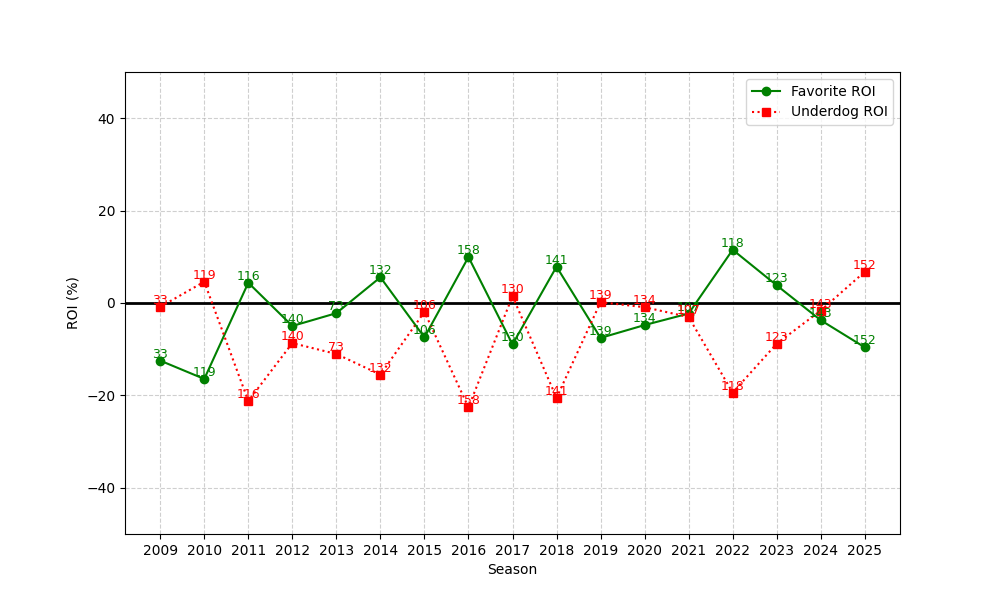

The file beside this chart, header and first rows:
season, n, favorite_roi, underdog_roi
2009, 33, -12.47, -0.831
2010, 119, -16.44, 4.607
2011, 116, 4.388, -21.22
2012, 140, -4.975, -8.682
2013, 73, -2.198, -11.03
2014, 132, 5.565, -15.5
2015, 106, -7.437, -1.911
2016, 158, 9.95, -22.59
2017, 130, -8.96, 1.471
2018, 141, 7.861, -20.53
2019, 139, -7.556, 0.1725
2020, 134, -4.777, -0.9082
2021, 107, -2.279, -3.035
2022, 118, 11.52, -19.39
2023, 123, 3.824, -8.811
2024, 143, -3.728, -1.636
2025, 152, -9.601, 6.763
